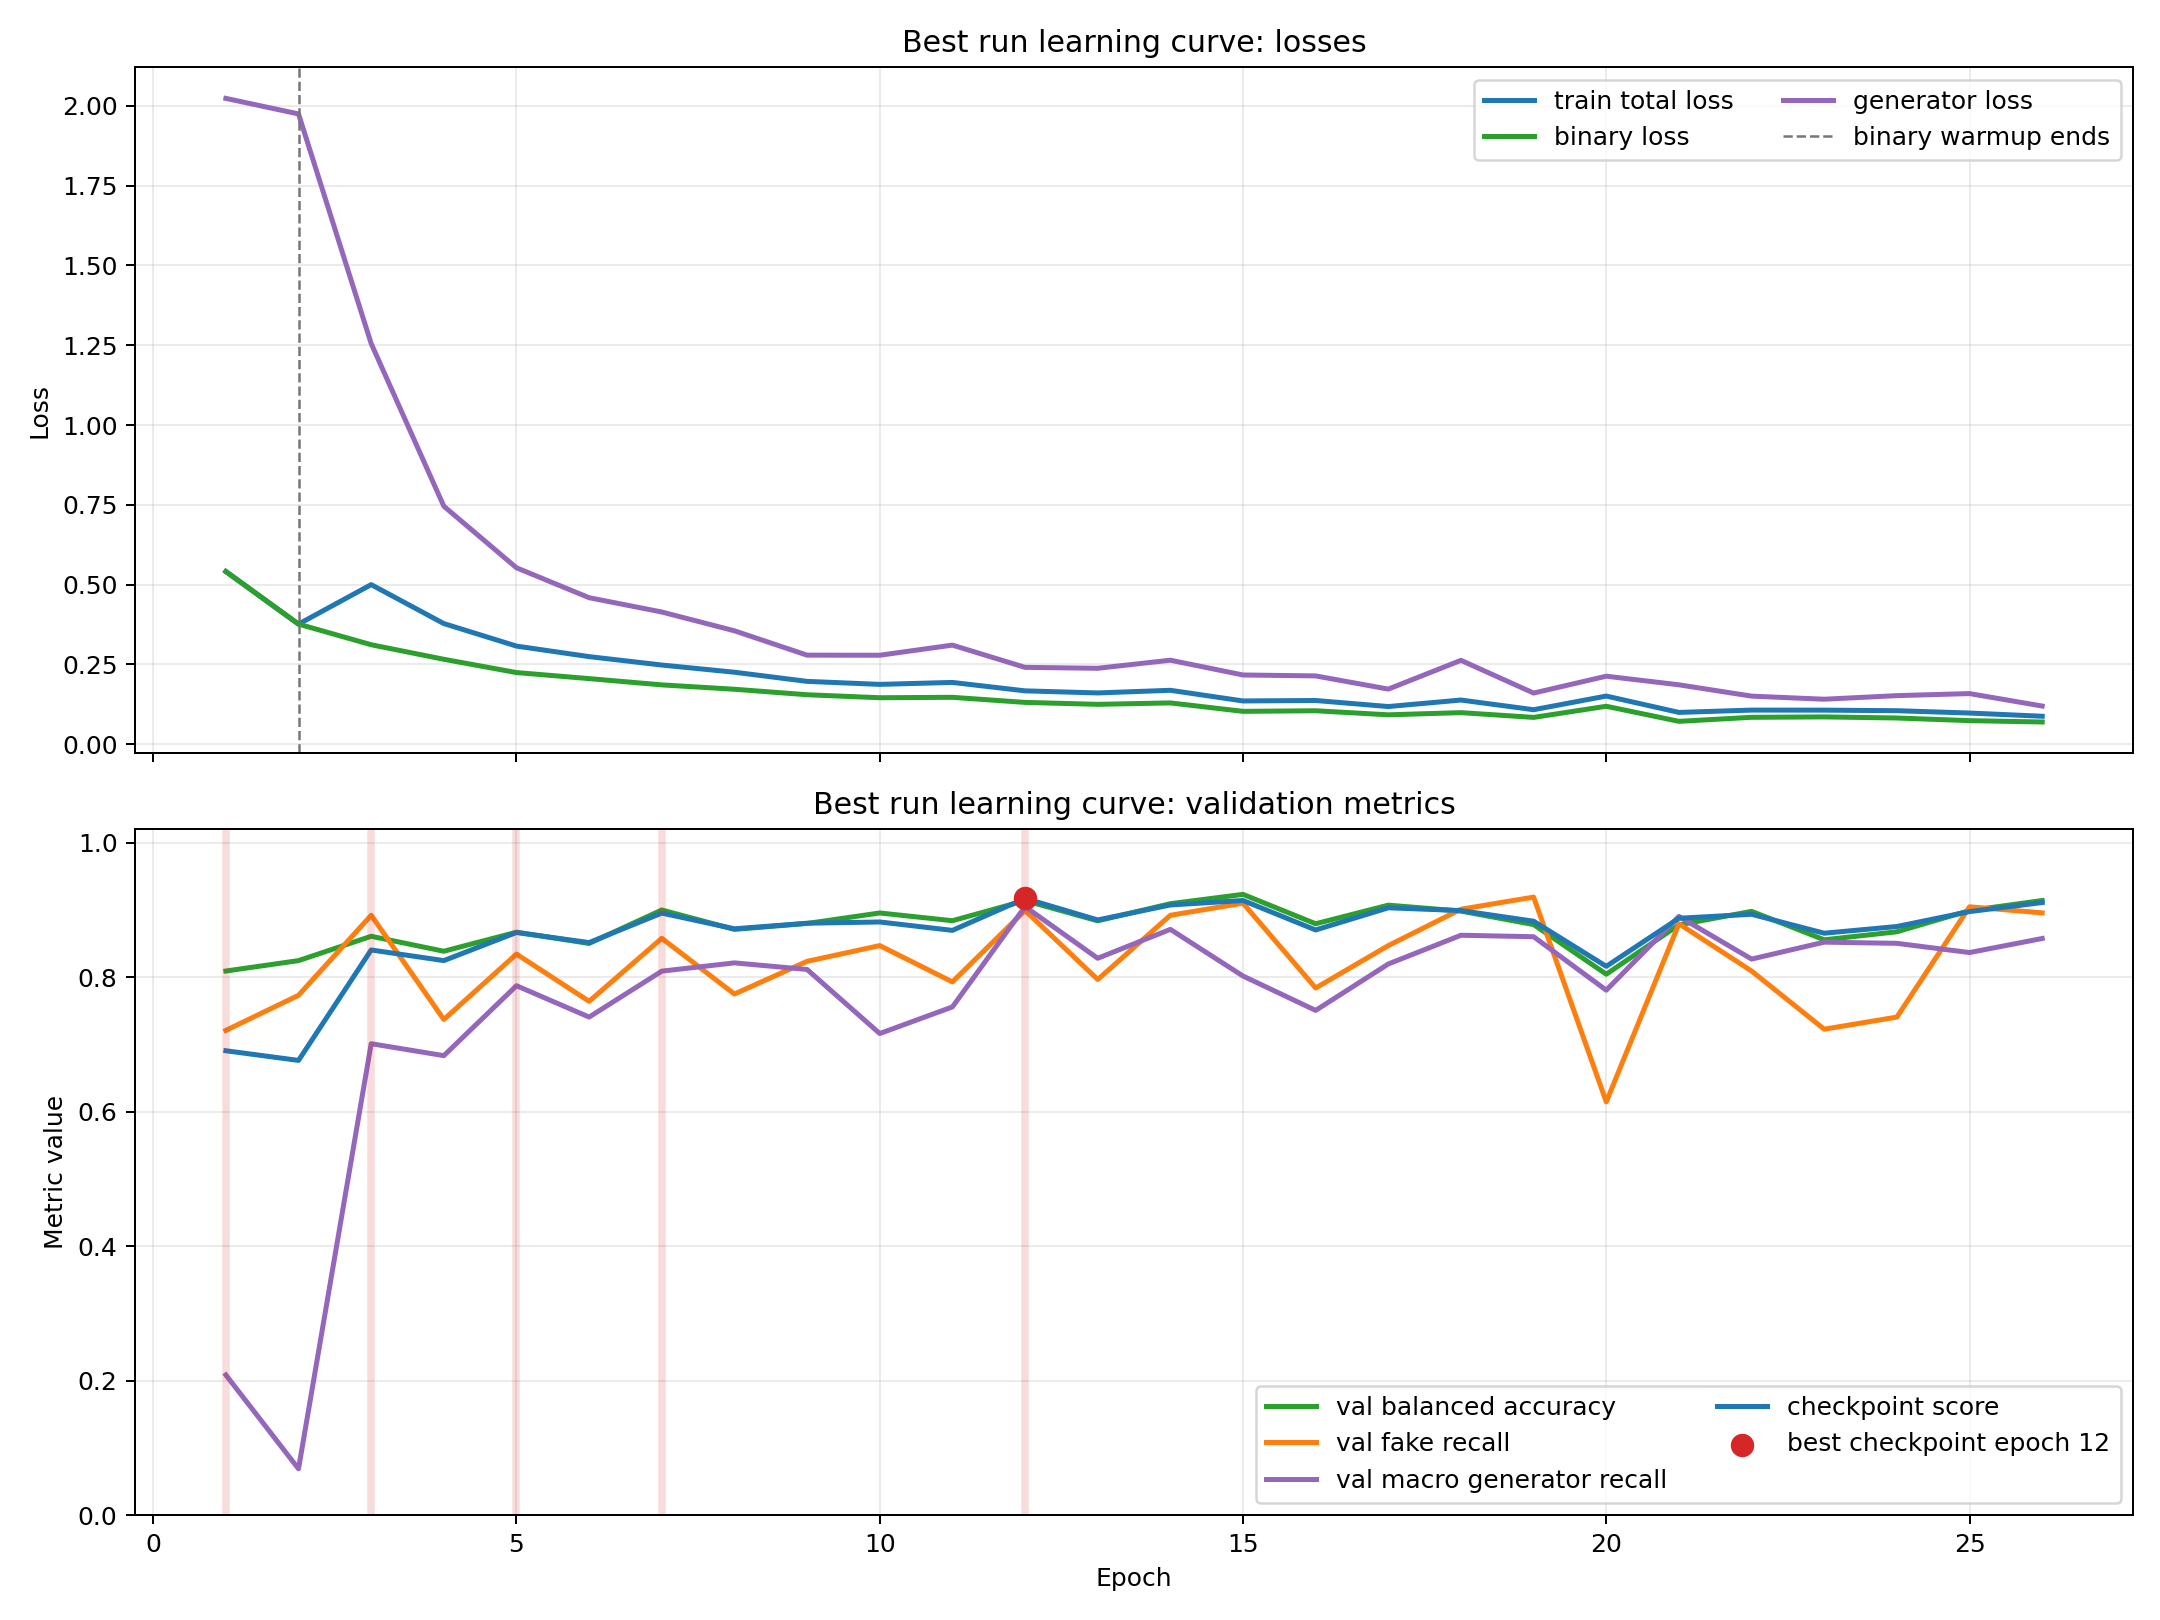

Values plotted in this chart, from the file beside it:
epoch, loss, binary_loss, generator_loss, val_binary_balanced_accuracy, val_binary_recall, val_macro_generator_recall, val_worst_generator_recall, checkpoint_score, best_checkpoint
1, 0.5412, 0.5412, 2.023, 0.809, 0.7207, 0.2084, 0.0, 0.6904, 1.0
2, 0.3764, 0.3764, 1.974, 0.8245, 0.773, 0.06883, 0.0, 0.6761, 0.0
3, 0.5002, 0.3119, 1.255, 0.8607, 0.8919, 0.7009, 0.1913, 0.8403, 1.0
4, 0.3781, 0.2663, 0.7457, 0.8384, 0.7369, 0.6832, 0.1531, 0.8245, 0.0
5, 0.3076, 0.2247, 0.5528, 0.8667, 0.8342, 0.7872, 0.4184, 0.8663, 1.0
6, 0.2746, 0.2057, 0.4591, 0.85, 0.764, 0.7405, 0.0102, 0.8513, 0.0
7, 0.2483, 0.1861, 0.4144, 0.8998, 0.8577, 0.8088, 0.6633, 0.8952, 1.0
8, 0.2257, 0.1724, 0.3555, 0.8709, 0.7748, 0.8211, 0.6435, 0.8718, 0.0
9, 0.1971, 0.1552, 0.2792, 0.8797, 0.8234, 0.8113, 0.602, 0.8801, 0.0
10, 0.1877, 0.1459, 0.2789, 0.8953, 0.8468, 0.716, 0.04082, 0.8819, 0.0
11, 0.1938, 0.1472, 0.3107, 0.8838, 0.7928, 0.7556, 0.5612, 0.8694, 0.0
12, 0.1674, 0.1312, 0.241, 0.9137, 0.8991, 0.9048, 0.8163, 0.917, 1.0
13, 0.1609, 0.1252, 0.2381, 0.8837, 0.7964, 0.828, 0.5714, 0.885, 0.0
14, 0.1691, 0.1296, 0.2634, 0.9091, 0.8919, 0.871, 0.7041, 0.9072, 0.0
15, 0.1358, 0.1032, 0.2171, 0.923, 0.9099, 0.8016, 0.487, 0.9139, 0.0
16, 0.1372, 0.1051, 0.2142, 0.8793, 0.7838, 0.7505, 0.3652, 0.8701, 0.0
17, 0.1183, 0.09234, 0.1729, 0.907, 0.8468, 0.8195, 0.4388, 0.903, 0.0
18, 0.1386, 0.09918, 0.263, 0.8981, 0.9009, 0.8622, 0.687, 0.8989, 0.0
19, 0.1083, 0.08423, 0.1605, 0.8781, 0.9189, 0.86, 0.487, 0.8831, 0.0
20, 0.1511, 0.1191, 0.2133, 0.8043, 0.6144, 0.7805, 0.5306, 0.816, 0.0
21, 0.09986, 0.07191, 0.1863, 0.8776, 0.8793, 0.8902, 0.6087, 0.8875, 0.0
22, 0.1072, 0.08452, 0.1509, 0.8977, 0.809, 0.8268, 0.513, 0.8934, 0.0
23, 0.107, 0.0858, 0.1412, 0.8554, 0.7225, 0.8519, 0.5816, 0.8652, 0.0
24, 0.1052, 0.08238, 0.1524, 0.8674, 0.7405, 0.8502, 0.6531, 0.8752, 0.0
25, 0.09793, 0.0741, 0.1589, 0.899, 0.9045, 0.8365, 0.6735, 0.8974, 0.0
26, 0.08784, 0.06986, 0.1198, 0.9138, 0.8955, 0.8574, 0.7449, 0.9108, 0.0
